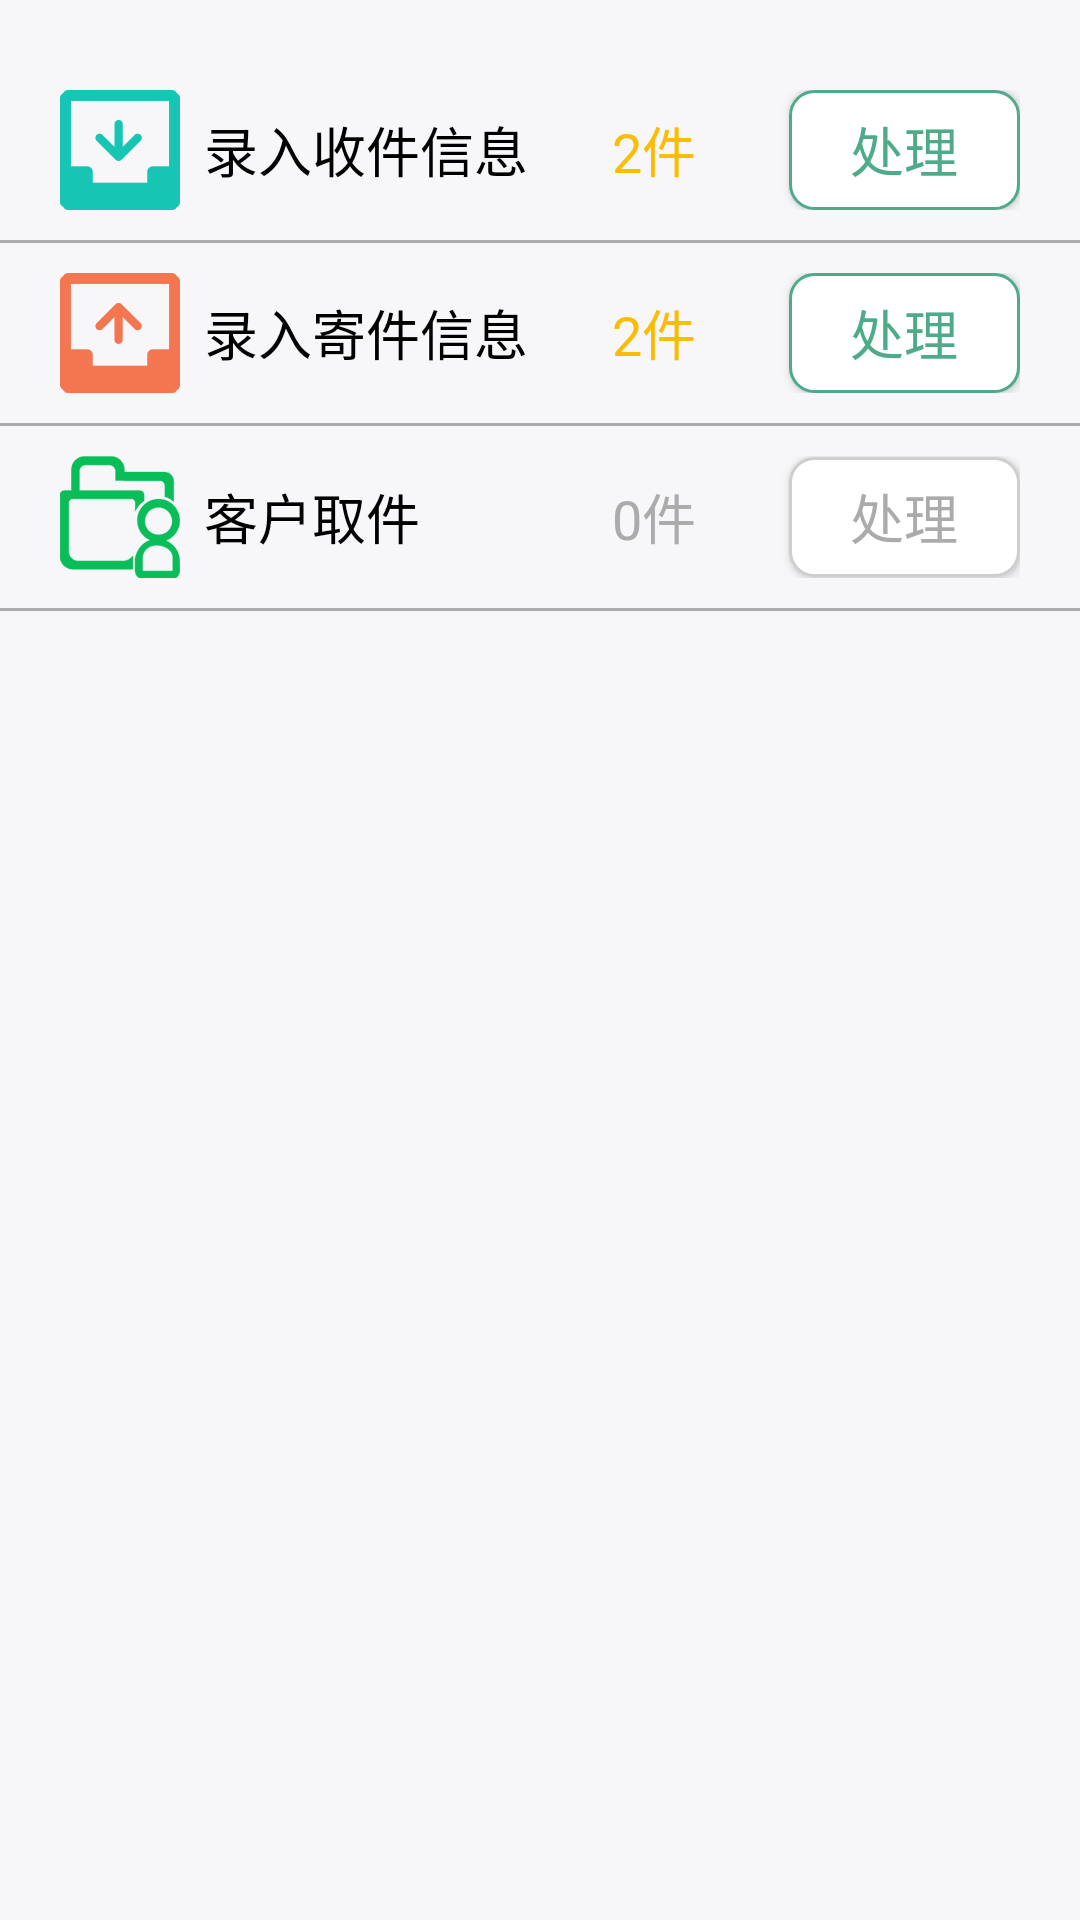

Here is an Android app screen rendered from its layout file. Give the layout XML and the strings, colors and styles it references.
<!-- AndroidManifest.xml: application theme AppTheme -->
<!-- res/layout/activity_offline_manage.xml -->
<?xml version="1.0" encoding="utf-8"?>
<LinearLayout
    xmlns:android="http://schemas.android.com/apk/res/android"
    xmlns:tools="http://schemas.android.com/tools"
    android:layout_width="match_parent"
    android:layout_height="match_parent"
    android:orientation="vertical"
    tools:context="com.logistical.fd.activity.OfflineInputActivity">
    <LinearLayout
        android:layout_width="match_parent"
        android:layout_height="wrap_content"
        android:layout_marginLeft="20dp"
        android:layout_marginTop="30dp"
        android:layout_marginRight="20dp"
        android:gravity="center_vertical"
        >
        <ImageView
            android:layout_width="wrap_content"
            android:layout_height="wrap_content"
            android:src="@drawable/collect_home"
            />
        <TextView
            android:layout_width="0dp"
            android:layout_height="match_parent"
            android:layout_weight="5"
            android:text="录入收件信息"
            android:textSize="18sp"
            android:textColor="@color/black"
            android:gravity="center_vertical"
            android:layout_marginLeft="8dp"
            />
        <TextView
            android:id="@+id/offline_manage_receiveNum"
            android:layout_width="0dp"
            android:layout_height="match_parent"
            android:layout_weight="2"
            android:text="2件"
            android:textSize="18sp"
            android:textColor="@color/google_yellow"
            android:gravity="center_vertical"
            android:layout_marginLeft="8dp"
            />
        <Button
            android:id="@+id/offline_manage_receive"
            android:layout_width="0dp"
            android:layout_height="40dp"
            android:layout_weight="3"
            android:text="处理"
            android:textSize="18sp"
            android:textColor="@color/colorLogin"
            android:gravity="center"
            android:layout_marginLeft="8dp"
            android:background="@drawable/base_btn_01_selector"
            />
    </LinearLayout>
    <View
        android:layout_width="match_parent"
        android:layout_height="1dp"
        android:layout_marginTop="10dp"
        android:background="@color/grayDeep"
        />
    <LinearLayout
        android:layout_width="match_parent"
        android:layout_height="wrap_content"
        android:layout_marginLeft="20dp"
        android:layout_marginTop="10dp"
        android:layout_marginRight="20dp"
        android:gravity="center_vertical"
        >
        <ImageView
            android:layout_width="wrap_content"
            android:layout_height="wrap_content"
            android:src="@drawable/send_home"
            />
        <TextView
            android:layout_width="0dp"
            android:layout_height="match_parent"
            android:layout_weight="5"
            android:text="录入寄件信息"
            android:textSize="18sp"
            android:textColor="@color/black"
            android:gravity="center_vertical"
            android:layout_marginLeft="8dp"
            />
        <TextView
            android:id="@+id/offline_manage_sendNum"
            android:layout_width="0dp"
            android:layout_height="match_parent"
            android:layout_weight="2"
            android:text="2件"
            android:textSize="18sp"
            android:textColor="@color/google_yellow"
            android:gravity="center_vertical"
            android:layout_marginLeft="8dp"
            />
        <Button
            android:id="@+id/offline_manage_send"
            android:layout_width="0dp"
            android:layout_height="40dp"
            android:layout_weight="3"
            android:text="处理"
            android:textSize="18sp"
            android:textColor="@color/colorLogin"
            android:gravity="center"
            android:layout_marginLeft="8dp"
            android:background="@drawable/base_btn_01_selector"
            />
    </LinearLayout>
    <View
        android:layout_width="match_parent"
        android:layout_height="1dp"
        android:layout_marginTop="10dp"
        android:background="@color/grayDeep"
        />
    <LinearLayout
        android:layout_width="match_parent"
        android:layout_height="wrap_content"
        android:layout_marginLeft="20dp"
        android:layout_marginTop="10dp"
        android:layout_marginRight="20dp"
        android:gravity="center_vertical"
        >
        <ImageView
            android:layout_width="wrap_content"
            android:layout_height="wrap_content"
            android:src="@drawable/client_home"
            />
        <TextView
            android:layout_width="0dp"
            android:layout_height="match_parent"
            android:layout_weight="5"
            android:text="客户取件"
            android:textSize="18sp"
            android:textColor="@color/black"
            android:gravity="center_vertical"
            android:layout_marginLeft="8dp"
            />
        <TextView
            android:id="@+id/offline_manage_pickupNum"
            android:layout_width="0dp"
            android:layout_height="match_parent"
            android:layout_weight="2"
            android:text="0件"
            android:textSize="18sp"
            android:textColor="@color/grayDeep"
            android:gravity="center_vertical"
            android:layout_marginLeft="8dp"
            />
        <Button
            android:id="@+id/offline_manage_pickup"
            android:layout_width="0dp"
            android:layout_height="40dp"
            android:layout_weight="3"
            android:text="处理"
            android:textSize="18sp"
            android:textColor="@color/grayDeep"
            android:gravity="center"
            android:layout_marginLeft="8dp"
            android:background="@drawable/base_btn_gray"
            />
    </LinearLayout>
    <View
        android:layout_width="match_parent"
        android:layout_height="1dp"
        android:layout_marginTop="10dp"
        android:background="@color/grayDeep"
        />
</LinearLayout>
<!-- resources referenced by this layout -->
<resources>
  <color name="black">#000000</color>
  <color name="colorLogin">#4dab88</color>
  <color name="google_yellow">#FBBC05</color>
  <color name="grayDeep">#ababab</color>
  <!-- drawable base_btn_01_selector (drawable) -->
  <?xml version="1.0" encoding="utf-8"?>
  <selector xmlns:android="http://schemas.android.com/apk/res/android">
  
      <item android:state_pressed="true" android:drawable="@drawable/base_btn_01_press"/>
      <item android:state_focused="true" android:drawable="@drawable/base_btn_01_press"/>
      <item android:drawable="@drawable/base_btn_01_normal"/>
  
  </selector>
  <!-- drawable base_btn_gray (drawable) -->
  <?xml version="1.0" encoding="utf-8"?>
  <shape xmlns:android="http://schemas.android.com/apk/res/android">
  
      <corners android:radius="@dimen/widget_margin" />
  
      <stroke android:color="@color/grayDark" android:width="@dimen/line_defaut"/>
  
      <solid android:color="@color/white"/>
  
  </shape>
  <!-- drawable client_home: png bitmap (drawable-xhdpi, 2788 bytes) -->
  <!-- drawable collect_home: png bitmap (drawable-xhdpi, 1628 bytes) -->
  <!-- drawable send_home: png bitmap (drawable-xhdpi, 1609 bytes) -->
  <style name="AppTheme" parent="Theme.AppCompat.Light.DarkActionBar">
          
          <item name="colorPrimary">@color/colorPrimary</item>
          <item name="colorPrimaryDark">@color/colorPrimaryDark</item>
          <item name="colorAccent">@color/colorAccent</item>
          <item name="windowActionBar">false</item>
          <item name="windowNoTitle">true</item>
          <item name="android:windowBackground">@color/gray</item>
      </style>
  <!-- drawable base_btn_01_press (drawable) -->
  <?xml version="1.0" encoding="utf-8"?>
  <shape xmlns:android="http://schemas.android.com/apk/res/android">
  
      <corners android:radius="@dimen/widget_margin" />
  
      <stroke android:color="@color/colorLogin" android:width="@dimen/line_defaut"/>
  
      <solid android:color="@color/grayDark"/>
  
  </shape>
  <!-- drawable base_btn_01_normal (drawable) -->
  <?xml version="1.0" encoding="utf-8"?>
  <shape xmlns:android="http://schemas.android.com/apk/res/android">
  
      <corners android:radius="@dimen/widget_margin" />
  
      <stroke android:color="@color/colorLogin" android:width="@dimen/line_defaut"/>
  
      <solid android:color="@color/white"/>
  
  </shape>
  <dimen name="widget_margin">8dp</dimen>
  <color name="grayDark">#cecece</color>
  <dimen name="line_defaut">1dip</dimen>
  <color name="white">#fff</color>
  <color name="colorPrimary">#4dab88</color>
  <color name="colorPrimaryDark">#4dab88</color>
  <color name="colorAccent">#FF4081</color>
  <color name="gray">#f7f7f9</color>
</resources>
